Image classification data set "224x224" (saloviho/SORRY on GitHub). Class labels (12): adware, benign, crypto miner, downloader, dropper, file infector, flooder, installer, packed, ransomware, spyware, worm.

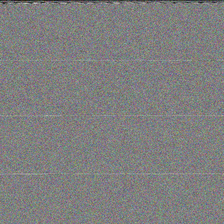
Label: crypto miner

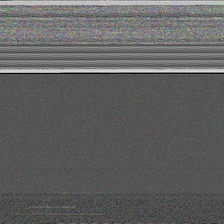
Label: ransomware

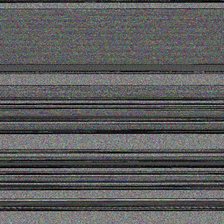
Label: benign

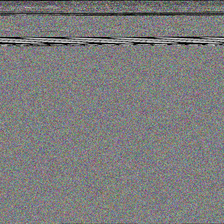
Label: dropper

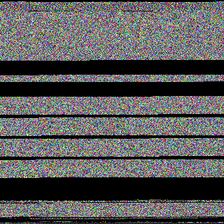
Label: worm

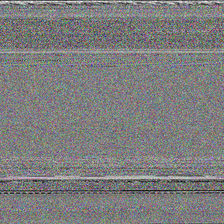
Label: packed
